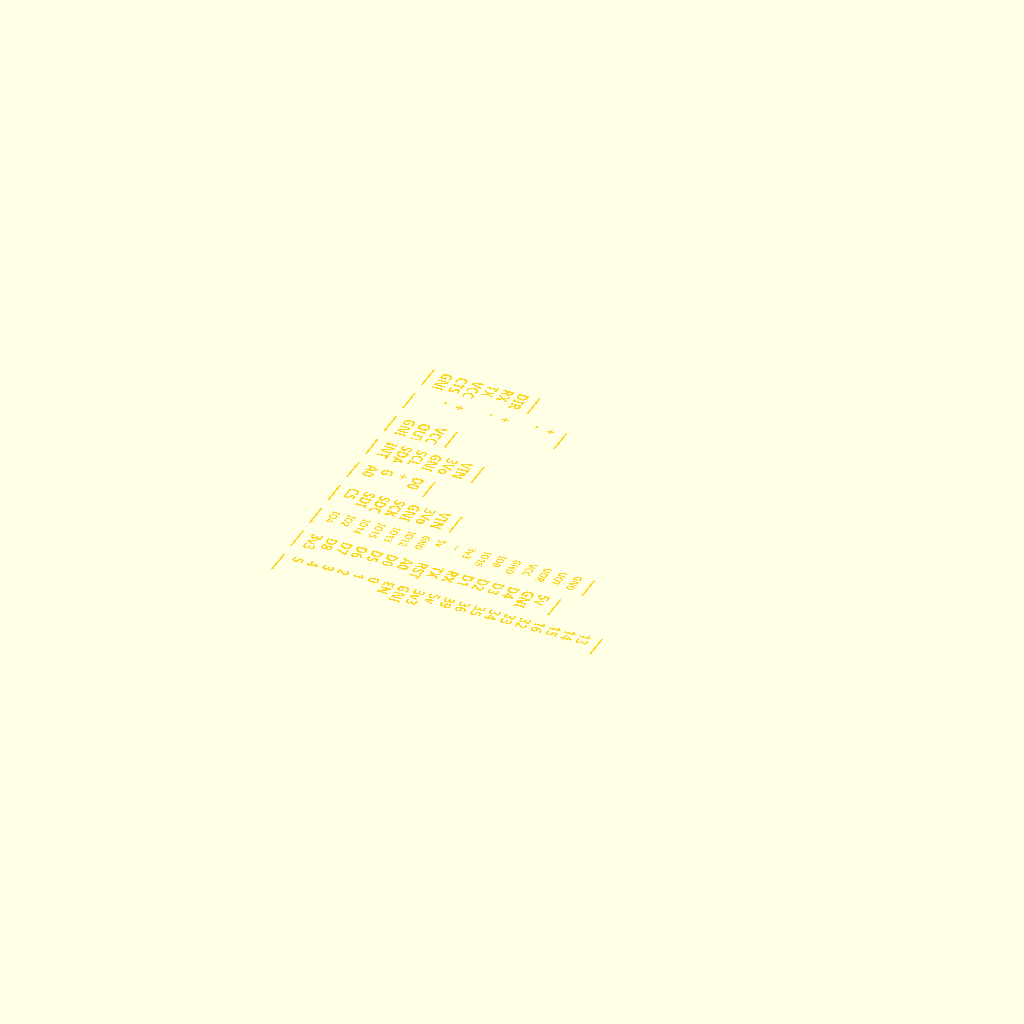
Cell 1: the model at its default parameters.
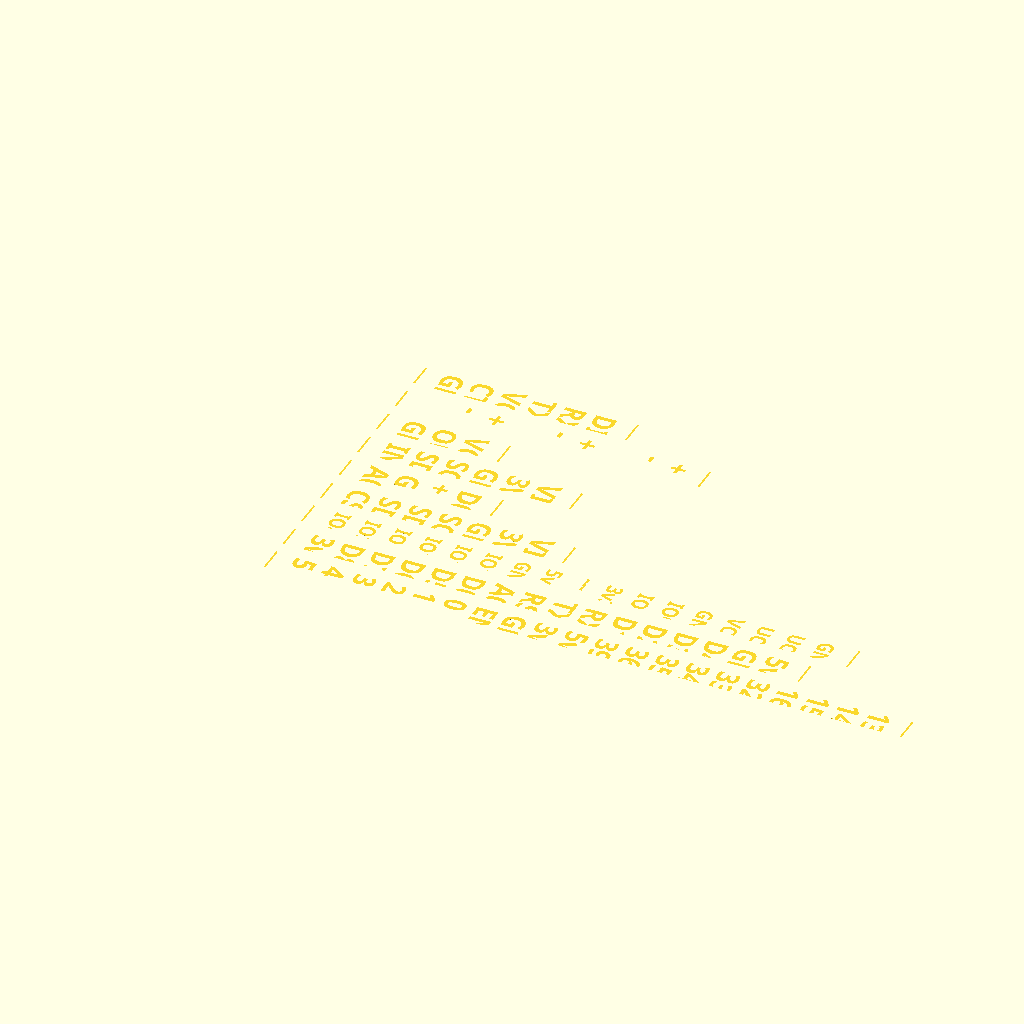
Cell 2 — pin set to 5.08, the other parameters unchanged.
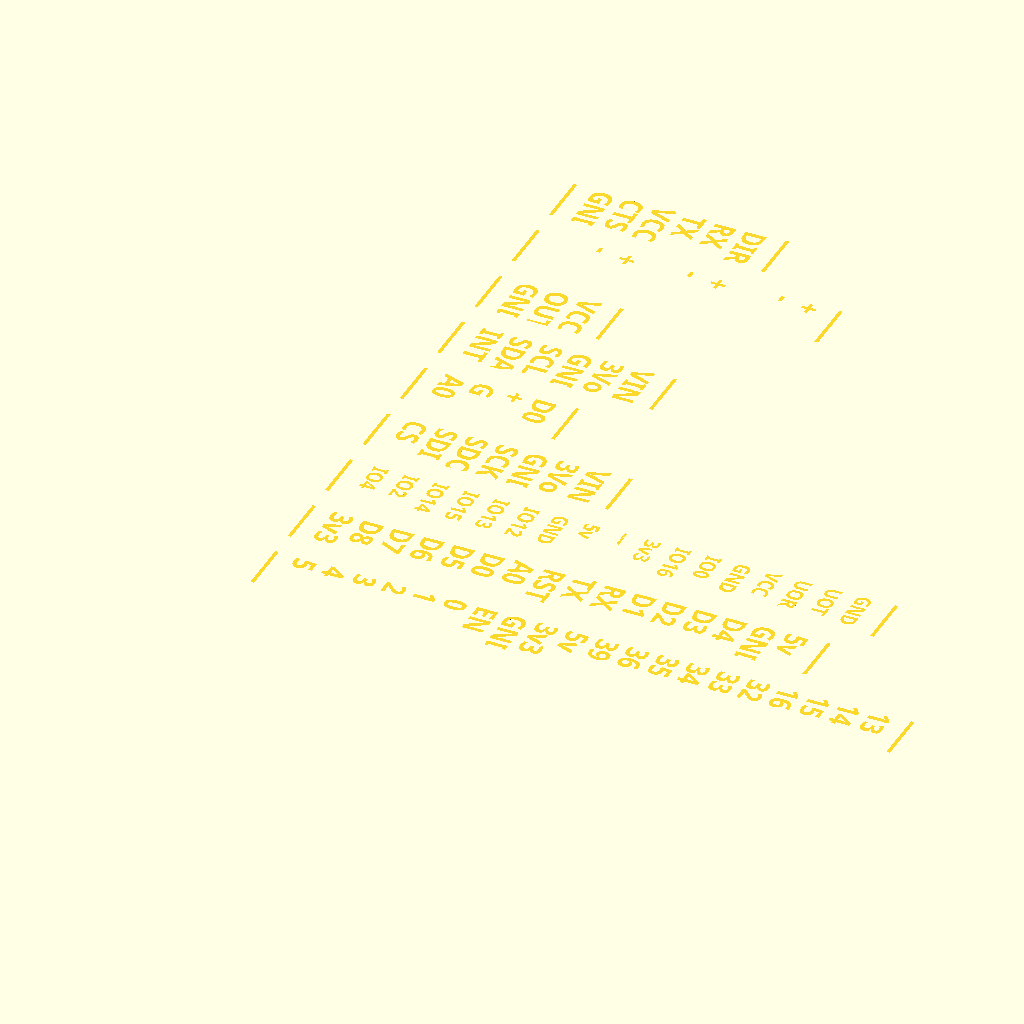
Cell 3: the same model with scl = 100.
One fixed orthographic camera (rotation 55°, 0°, 25°; colour scheme Cornfield) for every cell.
The OpenSCAD source (pin_labels.scad):
pin=2.54; // width between pins
size=pin*.70; // font size
height=5*34/35*35/38;  // width of tape, adjusted to match printable area
// this should match 6mm tape for Brother ptouch 2
// extra will be clipped to this height
end=0.3; // how thick end lines are
// end lines are required for consistent scaling by taper 
REVERSE=1; // add as arg to label to flip order
scl=50; // how large to scale up (makes printing cleaner)
font="Roboto Mono:Bold";
zero=0.01;  // how thick preview is

linear_extrude(height=zero)
spaced() {
	// add stuff here for previews
	esp32_poe_iso();
	wemos_d1_mini();
	esp32_cam();
	bme680();
	audio_sensor();
	ltr390();
	pir();
	motion_leds();
	ftdi();
}

// RENDER svg2png
module wemos_d1_mini() {
	label([
	  "5v", "GND", "D4", "D3", "D2", "D1", "RX", "TX",
	  "RST", "A0", "D0", "D5", "D6", "D7", "D8", "3v3"
	]);
}

// RENDER svg2png
module bme680() {
	label([
		"VIN", "3Vo", "GND", "SCK", "SDO", "SDI", "CS"
	]);
}

// RENDER svg2png
module audio_sensor() {
	label([
		"D0", "+", "G", "A0",
	]);
}

// RENDER svg2png
module ltr390() {
	label([
		"VIN", "3Vo", "GND", "SCL", "SDA", "INT",
	]);
}

// RENDER svg2png
module pir() {
	label([ 
		"VCC", "OUT", "GND",
	]);
}

// RENDER svg2png
module motion_leds() {
	label([
		"+", "-", " ",
		"+", "-", " ",
		"+", "-", " ",
	]);
}

// RENDER svg2png
module ftdi() {
	label([
		"DIR", "RX", "TX", "VCC", "CTS", "GND"
	]);
}

// RENDER svg2png
module esp32_cam() {
	label([
		"GND", "UOT", "UOR",  "VCC",  "GND",  "IO0", "IO16", "3v3", "---", 
		"5v", "GND", "IO12", "IO13", "IO15", "IO14", "IO2", "IO4",
	], size=pin*0.5);
}

// RENDER svg2png
module esp32_poe_iso() {
	label([
		"13", "14", "15", "16", "32", "33", "34", "35", "36", "39",
		"5v", "3v3", "GND", "EN", "0", "1", "2", "3", "4", "5",
	]);
}

module spaced() {
    for ( i= [0:1:$children-1])
    translate([0,height*1.5*i*scl,0])
    children(i);
}           

module label(pins, reverse=0, size=size) {
	//color("black")
	module txt(n) {
            rotate([0,0,-90])
            text(pins[n], valign="center", halign="left", size=size, font=font);
        }
	scale(scl) {
		intersection() {
			translate([0,-height])
			square([len(pins)*pin, height]);
			for(n=[0:1:len(pins)-1]) {
				if(reverse) {
					translate([pin*n+pin/2,0])
					txt(n);
				} else {
					translate([pin*len(pins)-(pin*n+pin/2),0])
					txt(n);
				}
			}
		}
		*translate([0,-height])
		#square([len(pins)*pin, height]);
		translate([-end/2-pin/2,-height])
		square([end,height]);
		translate([len(pins)*pin+pin/2-end/2,-height])
		square([end,height]);
	}
}
Customizer parameters (derived from the source; name, type, default, range or options):
pin: number, default 2.54
end: number, default 0.3
REVERSE: number, default 1
scl: number, default 50
font: string, default "Roboto Mono:Bold"
zero: number, default 0.01
